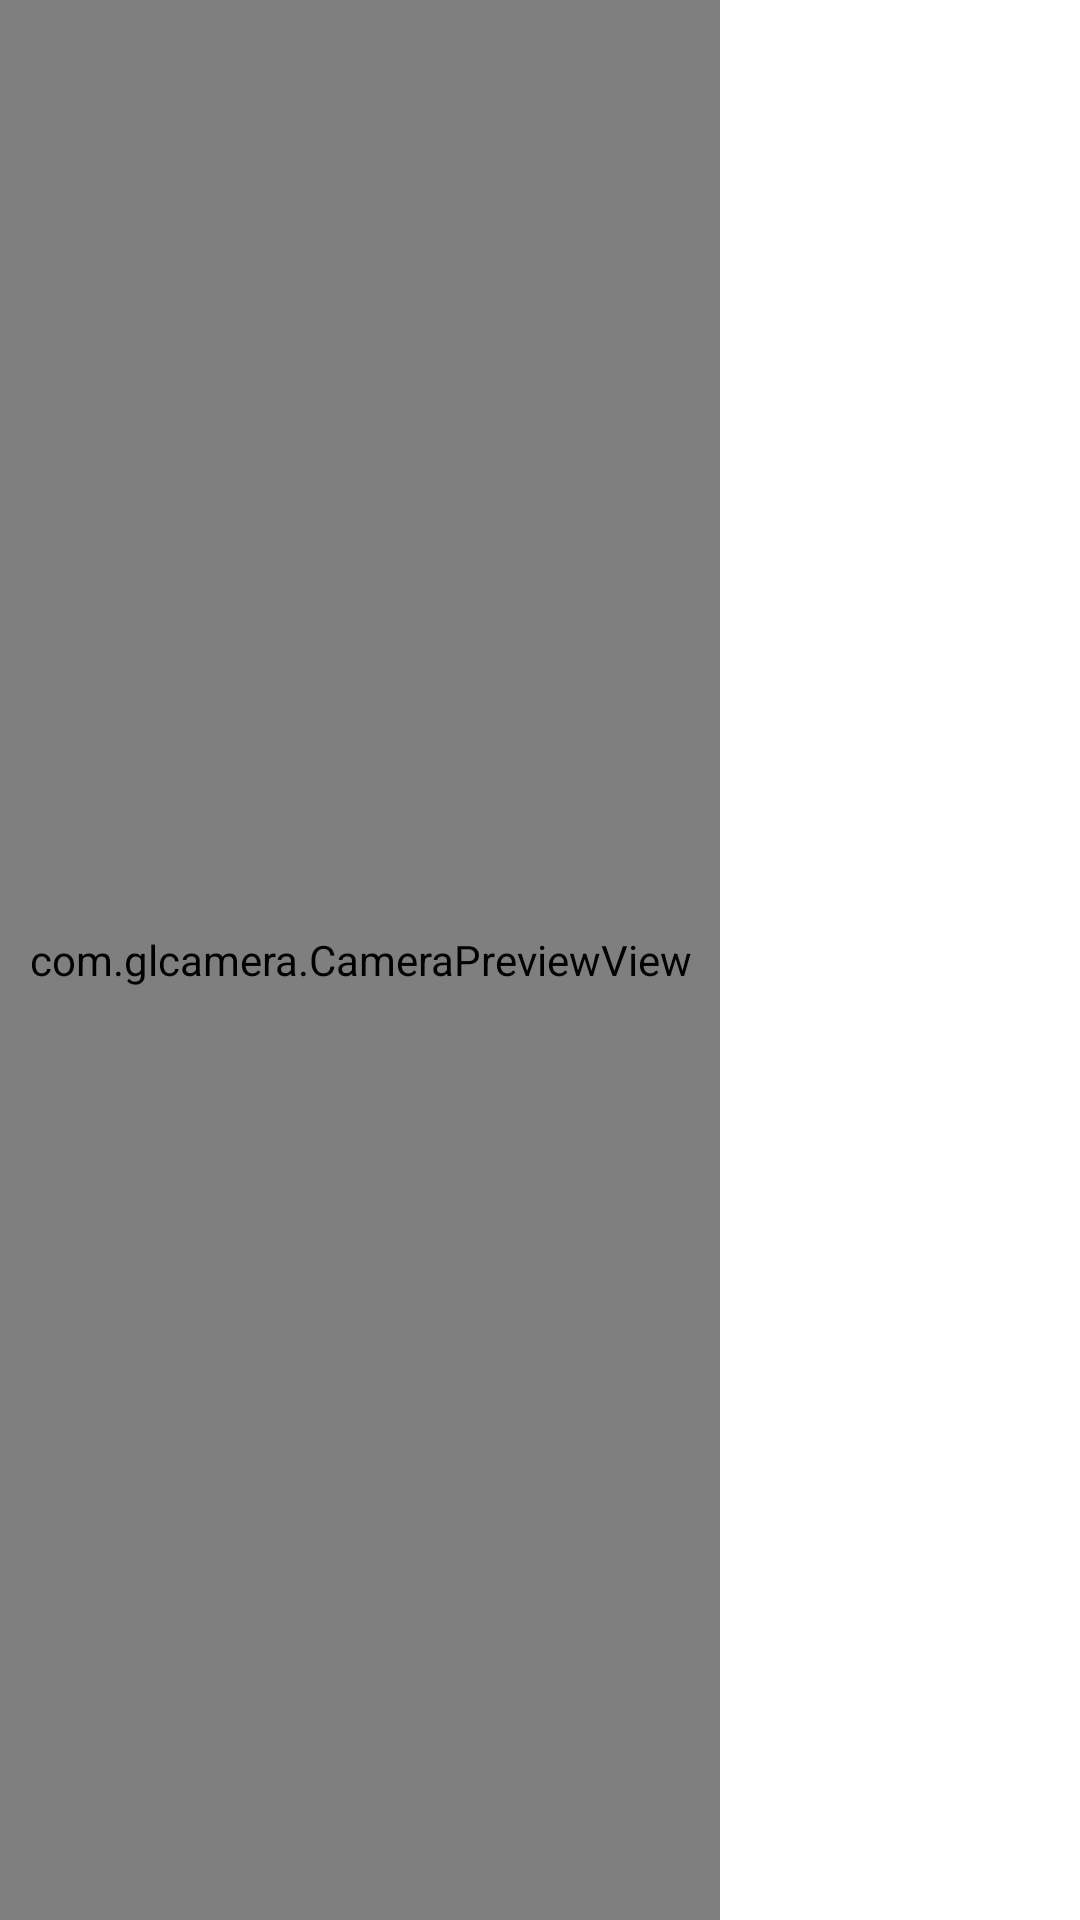

Produce the Android XML layout that renders to this screen, including the resource entries it uses.
<!-- AndroidManifest.xml: application theme AppTheme -->
<!-- res/layout/activity_card_camera.xml -->
<?xml version="1.0" encoding="utf-8"?>
<LinearLayout xmlns:android="http://schemas.android.com/apk/res/android"
              android:orientation="horizontal"
              android:layout_width="match_parent"
              android:layout_height="match_parent">

    <RelativeLayout
        android:layout_width="0dp"
        android:layout_weight="1"
        android:layout_height="match_parent">

        <com.glcamera.CameraPreviewView
            android:id="@+id/camPreview"
            android:layout_width="match_parent"
            android:layout_height="match_parent"/>
    </RelativeLayout>



    <LinearLayout
        android:background="@color/white"
        android:orientation="vertical"
        android:layout_width="120dp"
        android:gravity="center_vertical"
        android:layout_height="match_parent">

        <Button
            android:visibility="visible"
            android:id="@+id/btn_take_pic"
            android:background="@drawable/camera_button"
            android:layout_width="wrap_content"
            android:layout_height="wrap_content"/>

    </LinearLayout>


</LinearLayout>
<!-- resources referenced by this layout -->
<resources>
  <!-- drawable camera_button (drawable) -->
  <?xml version="1.0" encoding="utf-8"?>
  <selector xmlns:android="http://schemas.android.com/apk/res/android">
      <item android:drawable="@drawable/btn_take_pic_selected" android:state_pressed="true"/>
      <item android:drawable="@drawable/btn_take_pic_selected" android:state_focused="true"/>
      <item android:drawable="@drawable/btn_take_pic_selected" />
      <item android:drawable="@drawable/btn_take_pic_normal"/>
  </selector>
  <style name="AppTheme" parent="Theme.AppCompat.Light.NoActionBar">
          
          <item name="colorPrimary">@color/colorPrimary</item>
          <item name="colorPrimaryDark">@color/colorPrimaryDark</item>
          <item name="colorAccent">@color/colorAccent</item>
      </style>
  <!-- not gathered from this repository: default colours our renderer supplied (Android Studio template values) -->
  <color name="white">#FFFFFFFF</color>
  <color name="colorPrimary">#FF6200EE</color>
  <color name="colorPrimaryDark">#FF3700B3</color>
  <color name="colorAccent">#FF03DAC5</color>
</resources>
